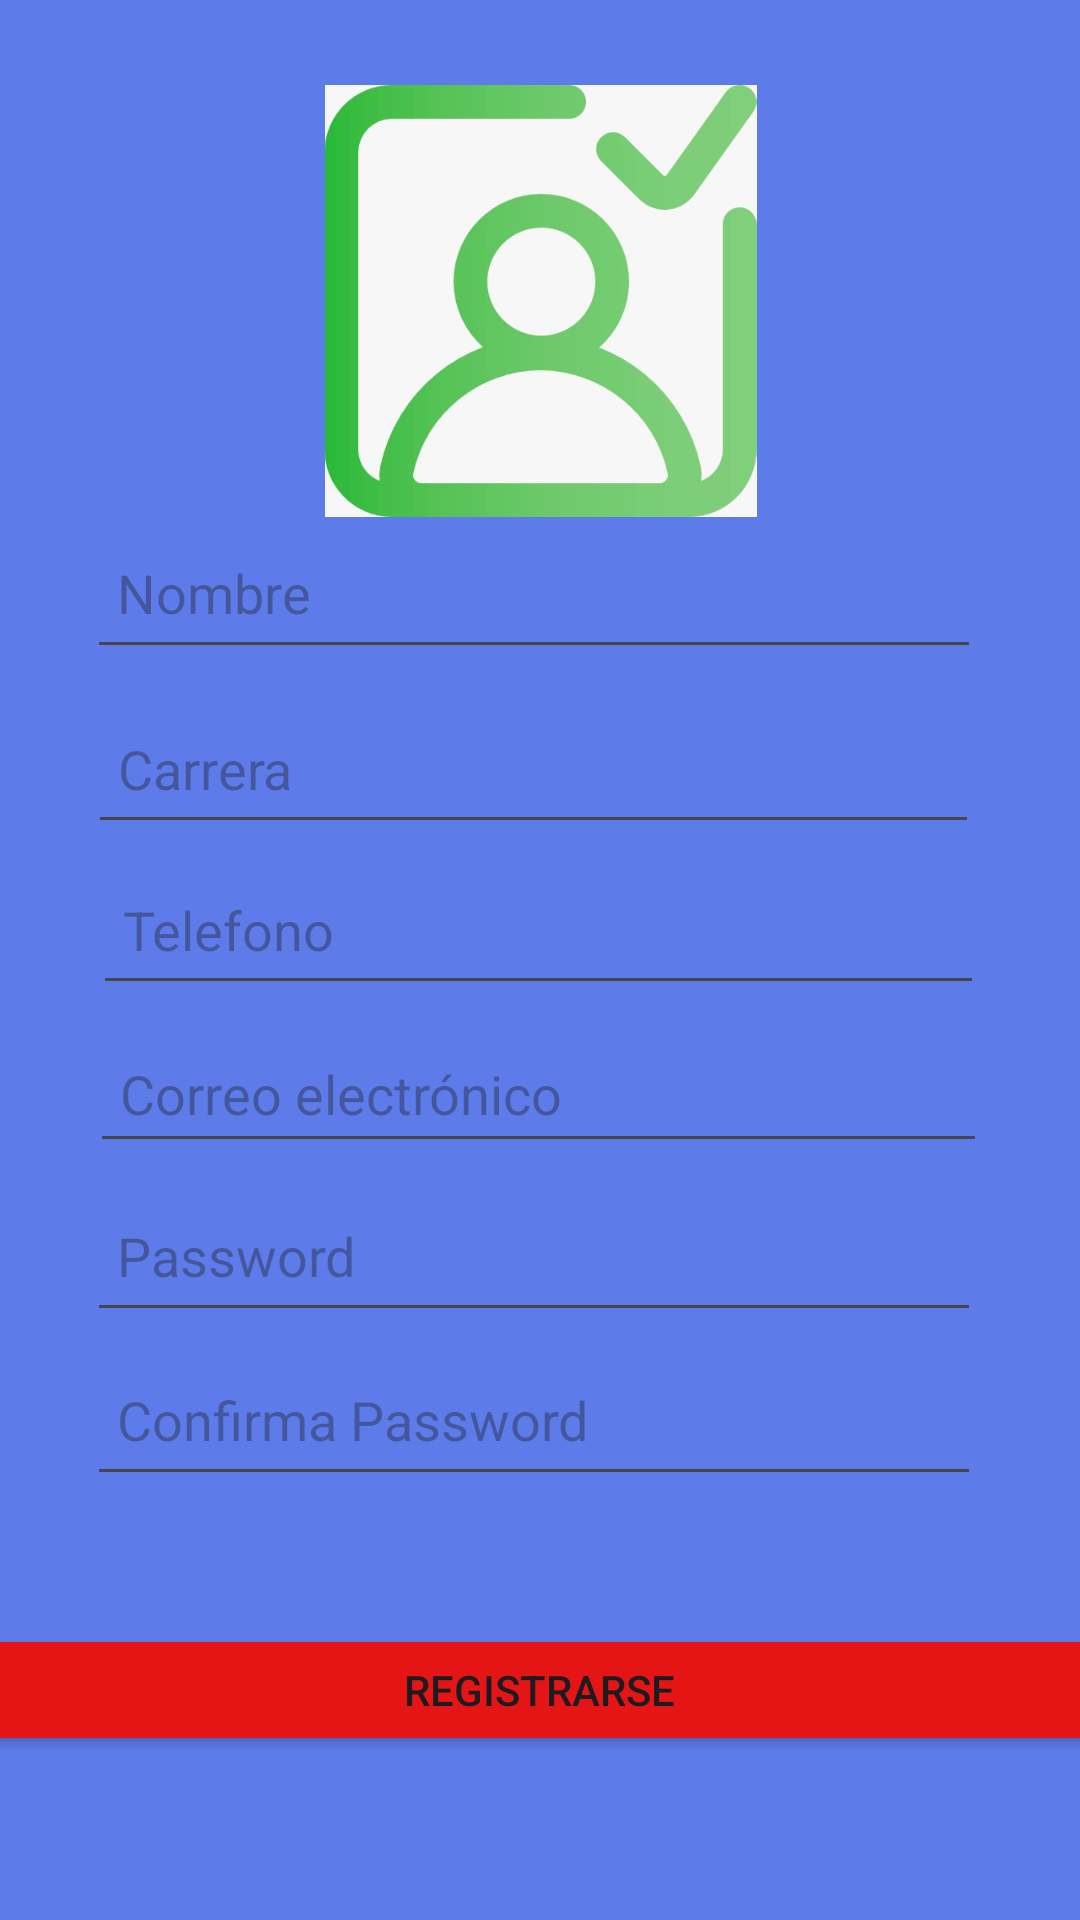

The Android layout XML behind this screen, and the referenced resources:
<!-- AndroidManifest.xml: application theme Theme.Proyecto_AppNotas -->
<!-- res/layout/activity_registro.xml -->
<?xml version="1.0" encoding="utf-8"?>
<androidx.constraintlayout.widget.ConstraintLayout xmlns:android="http://schemas.android.com/apk/res/android"
    xmlns:app="http://schemas.android.com/apk/res-auto"
    xmlns:tools="http://schemas.android.com/tools"
    android:layout_width="match_parent"
    android:layout_height="match_parent"
    android:background="#5D7CEA">

    <Button
        android:id="@+id/registerButton"
        android:layout_width="466dp"
        android:layout_height="44dp"
        android:layout_below="@id/telefono"
        android:backgroundTint="#E61515"
        android:padding="10dp"
        android:text="Registrarse"
        app:layout_constraintBottom_toBottomOf="parent"
        app:layout_constraintEnd_toEndOf="parent"
        app:layout_constraintHorizontal_bias="0.509"
        app:layout_constraintStart_toStartOf="parent"
        app:layout_constraintTop_toTopOf="parent"
        app:layout_constraintVertical_bias="0.908" />

    <EditText
        android:id="@+id/Contrasena"
        android:layout_width="298dp"
        android:layout_height="51dp"
        android:hint="Password"
        android:inputType="textPassword"
        android:padding="10dp"
        app:layout_constraintBottom_toBottomOf="parent"
        app:layout_constraintEnd_toEndOf="parent"
        app:layout_constraintHorizontal_bias="0.469"
        app:layout_constraintStart_toStartOf="parent"
        app:layout_constraintTop_toTopOf="parent"
        app:layout_constraintVertical_bias="0.667" />

    <EditText
        android:id="@+id/RepetirContrasena"
        android:layout_width="298dp"
        android:layout_height="51dp"
        android:hint="Confirma Password"
        android:inputType="textPassword"
        android:padding="10dp"
        app:layout_constraintBottom_toBottomOf="parent"
        app:layout_constraintEnd_toEndOf="parent"
        app:layout_constraintHorizontal_bias="0.469"
        app:layout_constraintStart_toStartOf="parent"
        app:layout_constraintTop_toTopOf="parent"
        app:layout_constraintVertical_bias="0.76" />

    <EditText
        android:id="@+id/facultad"
        android:layout_width="297dp"
        android:layout_height="50dp"
        android:layout_below="@id/correo"
        android:hint="Carrera"
        android:inputType="text"
        android:padding="10dp"
        app:layout_constraintBottom_toBottomOf="parent"
        app:layout_constraintEnd_toEndOf="parent"
        app:layout_constraintHorizontal_bias="0.464"
        app:layout_constraintStart_toStartOf="parent"
        app:layout_constraintTop_toTopOf="parent"
        app:layout_constraintVertical_bias="0.392" />

    <EditText
        android:id="@+id/nombre"
        android:layout_width="298dp"
        android:layout_height="51dp"
        android:hint="Nombre"
        android:inputType="textPersonName"
        android:padding="10dp"
        app:layout_constraintBottom_toBottomOf="parent"
        app:layout_constraintEnd_toEndOf="parent"
        app:layout_constraintHorizontal_bias="0.469"
        app:layout_constraintStart_toStartOf="parent"
        app:layout_constraintTop_toTopOf="parent"
        app:layout_constraintVertical_bias="0.292" />

    <EditText
        android:id="@+id/telefono"
        android:layout_width="297dp"
        android:layout_height="50dp"
        android:layout_below="@id/correo"
        android:hint="Telefono"
        android:inputType="number"
        android:padding="10dp"
        app:layout_constraintBottom_toBottomOf="parent"
        app:layout_constraintEnd_toEndOf="parent"
        app:layout_constraintHorizontal_bias="0.491"
        app:layout_constraintStart_toStartOf="parent"
        app:layout_constraintTop_toTopOf="parent"
        app:layout_constraintVertical_bias="0.483" />

    <EditText
        android:id="@+id/correo"
        android:layout_width="299dp"
        android:layout_height="46dp"
        android:layout_below="@id/nombre"
        android:hint="Correo electrónico"
        android:inputType="textEmailAddress"
        android:padding="10dp"
        app:layout_constraintBottom_toBottomOf="parent"
        app:layout_constraintEnd_toEndOf="parent"
        app:layout_constraintHorizontal_bias="0.491"
        app:layout_constraintStart_toStartOf="parent"
        app:layout_constraintTop_toTopOf="parent"
        app:layout_constraintVertical_bias="0.575" />

    <ImageView
        android:id="@+id/imageView2"
        android:layout_width="153dp"
        android:layout_height="144dp"
        app:layout_constraintBottom_toBottomOf="parent"
        app:layout_constraintEnd_toEndOf="parent"
        app:layout_constraintStart_toStartOf="parent"
        app:layout_constraintTop_toTopOf="parent"
        app:layout_constraintVertical_bias="0.057"
        app:srcCompat="@drawable/usuario" />
</androidx.constraintlayout.widget.ConstraintLayout>
<!-- resources referenced by this layout -->
<resources>
  <!-- drawable usuario: jpg bitmap (drawable, 23293 bytes) -->
  <style name="Theme.Proyecto_AppNotas" parent="Base.Theme.Proyecto_AppNotas" />
  <style name="Base.Theme.Proyecto_AppNotas" parent="Theme.Material3.DayNight.NoActionBar">
          
          
      </style>
</resources>
